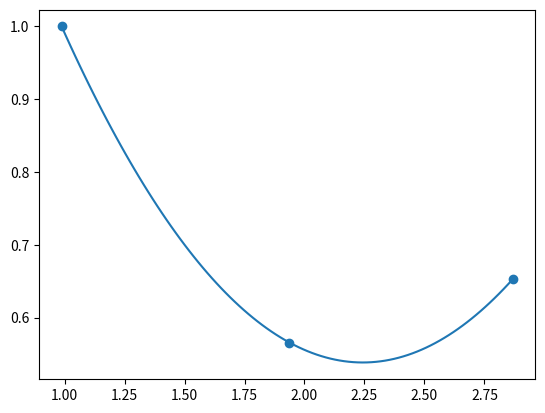

This figure's Python source:
import numpy as np

def dif_div(x, y):
    num = len(x)
    Y = [yi for yi in y]
    coefs = [y[0]]
    for j in range(num -1):
        for i in range(num - 1 - j):
            numerador = Y[i + 1] - Y[i]
            denominador = x[i + 1 + j] - x[i]
            div = numerador / denominador
            Y[i] = div
        coefs.append(Y[0])
    return coefs

def poly(t, x, coefs):
    val = 0
    num = len(coefs)
    for i in range(num):
        prod = 1
        for j in range(i):
            prod *= (t - x[j])
        val += coefs[i] * prod
    return val

def build_func(x, coefs):
    def temp(t):
        return poly(t, x, coefs)
    return temp


if __name__ == '__main__':

    #ex
    # x = [-2.778, -1.221, -0.665, 0.792, 2.182, 2.962, 4.285]
    # y = [1.931, 1.275, 2.726, 2.333, 1.47, 1.984, 1.272]

    # coefs = dif_div(x, y)

    # #polinomio interpolador da lista de pontos
    # p = build_func(x, coefs)

    # print(coefs)

    # print(p(1), p(3), p(3), p(4))
    # print(f'{p(0.97244)}')


    # Usando Função
    # x = [0.537, 1.492 , 2.77]
    x = [0.988, 1.937, 2.867]
    y = []

    def f(x):
        return np.cos(np.sin(np.log(x**2)))
        # return pow(np.cos(x),3)+2*pow(np.cos(x),2)+1 

    for i in x:
        y.append(f(i))

    coefs = dif_div(x, y)
    p = build_func(x, coefs)
    print(coefs)



    #visu
    import matplotlib.pyplot as plt

    t = np.linspace(min(x), max(x), 100)
    pt = [p(ti) for ti in t]

    plt.scatter(x, y)
    plt.plot(t, pt)

    plt.savefig('dif_div.png')